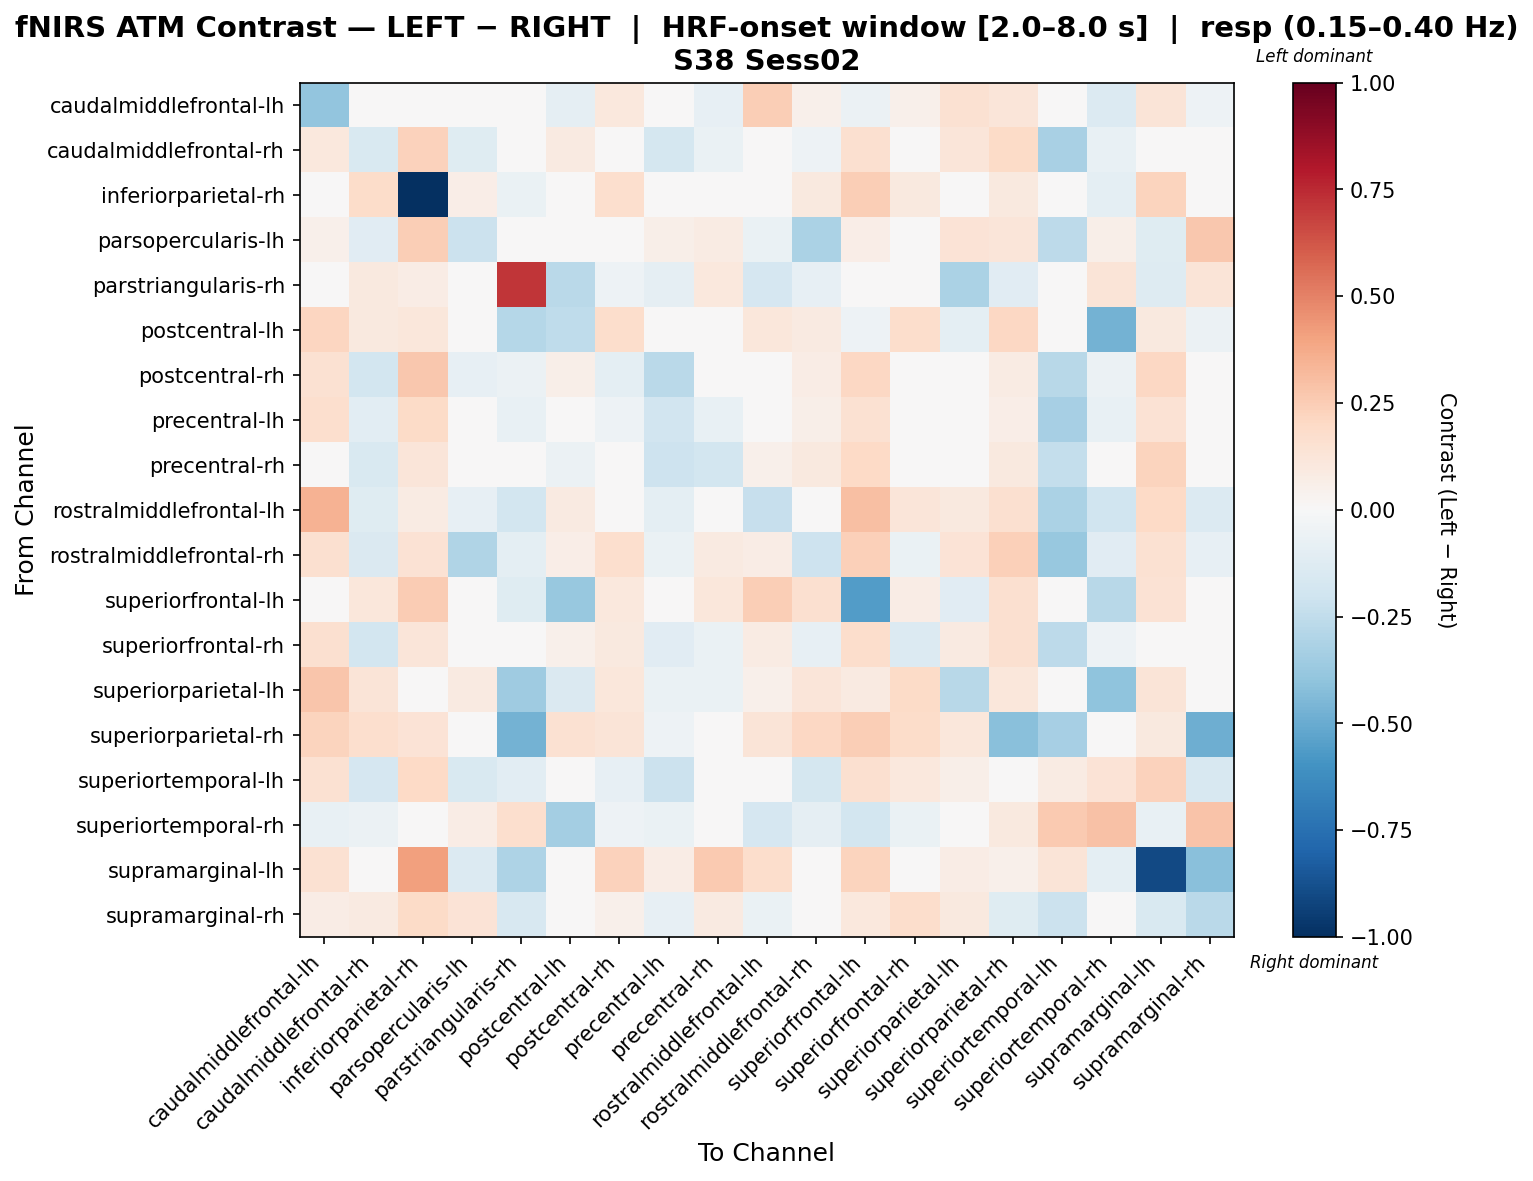

The data file committed next to this chart (first rows):
, caudalmiddlefrontal-lh, caudalmiddlefrontal-rh, inferiorparietal-rh, parsopercularis-lh, parstriangularis-rh, postcentral-lh, postcentral-rh, precentral-lh, precentral-rh, rostralmiddlefrontal-lh, rostralmiddlefrontal-rh, superiorfrontal-lh, superiorfrontal-rh, superiorparietal-lh, superiorparietal-rh, superiortemporal-lh, superiortemporal-rh, supramarginal-lh, supramarginal-rh
caudalmiddlefrontal-lh, -0.3982, -0.04376, 0.04211, -0.02937, 0.0, -0.08765, 0.1071, 0.002418, -0.08452, 0.2442, 0.0524, -0.05544, 0.05118, 0.1524, 0.1219, -0.01564, -0.1375, 0.1325, -0.05417
caudalmiddlefrontal-rh, 0.1048, -0.1525, 0.2293, -0.1228, -0.01139, 0.09311, 0.02831, -0.1778, -0.06254, 0.01997, -0.05113, 0.1609, -0.01607, 0.1212, 0.1909, -0.3203, -0.07411, 0.03423, 0.006002
inferiorparietal-rh, -0.0289, 0.1797, -1.0, 0.06824, -0.06348, 0.02035, 0.1701, 0.004329, -0.04776, 0.0298, 0.09414, 0.2493, 0.09775, -0.009839, 0.09412, 0.02481, -0.098, 0.2203, -0.005066
parsopercularis-lh, 0.05306, -0.1113, 0.2449, -0.2132, 0.03972, 0.03617, -0.04507, 0.05551, 0.0825, -0.06522, -0.3177, 0.06996, -0.03696, 0.1399, 0.1242, -0.2625, 0.05781, -0.1183, 0.2665
parstriangularis-rh, 0.0, 0.0944, 0.07422, 0.02216, 0.7156, -0.2718, -0.05282, -0.09243, 0.1069, -0.1717, -0.07923, -0.04154, 0.03885, -0.3133, -0.1125, -0.04959, 0.1318, -0.1262, 0.1272
postcentral-lh, 0.2168, 0.1007, 0.1142, -0.01228, -0.2862, -0.2571, 0.1765, -0.02801, -0.01406, 0.115, 0.08754, -0.05221, 0.1755, -0.09724, 0.2083, -0.01448, -0.4708, 0.1002, -0.06225
postcentral-rh, 0.1526, -0.1842, 0.2723, -0.07813, -0.06135, 0.05701, -0.101, -0.2708, -0.04767, 0.01016, 0.07253, 0.2041, -0.01853, 0.04366, 0.08473, -0.2737, -0.06135, 0.2036, -0.003972
precentral-lh, 0.1702, -0.1077, 0.1913, -0.006369, -0.07385, 0.03365, -0.05288, -0.1938, -0.07185, 0.04311, 0.05956, 0.1491, 0.04414, 0.03836, 0.06502, -0.3297, -0.07385, 0.1469, -0.03144
precentral-rh, 0.04111, -0.1535, 0.1197, 0.02201, -0.02679, -0.06055, 0.04418, -0.2063, -0.1818, 0.05102, 0.09516, 0.2001, -0.004556, -0.02617, 0.09419, -0.241, -0.03671, 0.2245, 0.0455
rostralmiddlefrontal-lh, 0.3508, -0.1229, 0.07871, -0.08289, -0.1873, 0.09302, -0.00949, -0.09538, 0.0004132, -0.2289, -0.01946, 0.3024, 0.1242, 0.09432, 0.1602, -0.3159, -0.2007, 0.198, -0.139
rostralmiddlefrontal-rh, 0.1573, -0.1482, 0.1425, -0.3001, -0.09726, 0.06478, 0.165, -0.06372, 0.09117, 0.07124, -0.2075, 0.2351, -0.06628, 0.1347, 0.2381, -0.3824, -0.1094, 0.1545, -0.07961
superiorfrontal-lh, 0.02389, 0.1098, 0.2511, 0.02132, -0.1196, -0.3827, 0.1036, -0.02457, 0.1125, 0.2484, 0.1594, -0.5555, 0.07469, -0.1108, 0.1582, 0.02447, -0.2791, 0.1423, 0.04265
superiorfrontal-rh, 0.1622, -0.1828, 0.123, -0.03976, -0.02214, 0.05411, 0.09949, -0.1167, -0.06912, 0.08318, -0.08188, 0.1746, -0.134, 0.0934, 0.1581, -0.2596, -0.05441, 0.03279, -0.02045
superiorparietal-lh, 0.2776, 0.1319, 0.01075, 0.09167, -0.354, -0.1443, 0.1138, -0.06497, -0.06369, 0.05428, 0.1192, 0.08776, 0.1905, -0.2774, 0.1163, 0.009478, -0.4013, 0.1319, -0.02943
superiorparietal-rh, 0.2215, 0.1669, 0.1394, -0.01254, -0.4723, 0.1542, 0.1261, -0.0511, 0.017, 0.1255, 0.2064, 0.2496, 0.18, 0.1145, -0.4199, -0.3294, -0.02621, 0.0956, -0.4852
superiortemporal-lh, 0.1544, -0.1708, 0.2, -0.156, -0.1039, -0.01487, -0.08004, -0.2132, -0.0154, 0.01079, -0.1776, 0.1591, 0.105, 0.05731, -0.03772, 0.07926, 0.1363, 0.2279, -0.1605
superiortemporal-rh, -0.07385, -0.06225, 0.02841, 0.07498, 0.1647, -0.3433, -0.05179, -0.06474, -0.01816, -0.1683, -0.09063, -0.1846, -0.06474, -0.006378, 0.09701, 0.2609, 0.2944, -0.07768, 0.286
supramarginal-lh, 0.1522, 0.03029, 0.4101, -0.1399, -0.3108, 0.007158, 0.2319, 0.07563, 0.2655, 0.1762, 0.04425, 0.2201, 0.005129, 0.07475, 0.05131, 0.1284, -0.1014, -0.8993, -0.4215
supramarginal-rh, 0.07754, 0.0877, 0.1884, 0.1347, -0.1578, 0.002085, 0.05421, -0.08236, 0.08849, -0.06307, 0.02815, 0.1063, 0.1738, 0.09487, -0.1181, -0.2184, 0.02489, -0.1538, -0.2678
